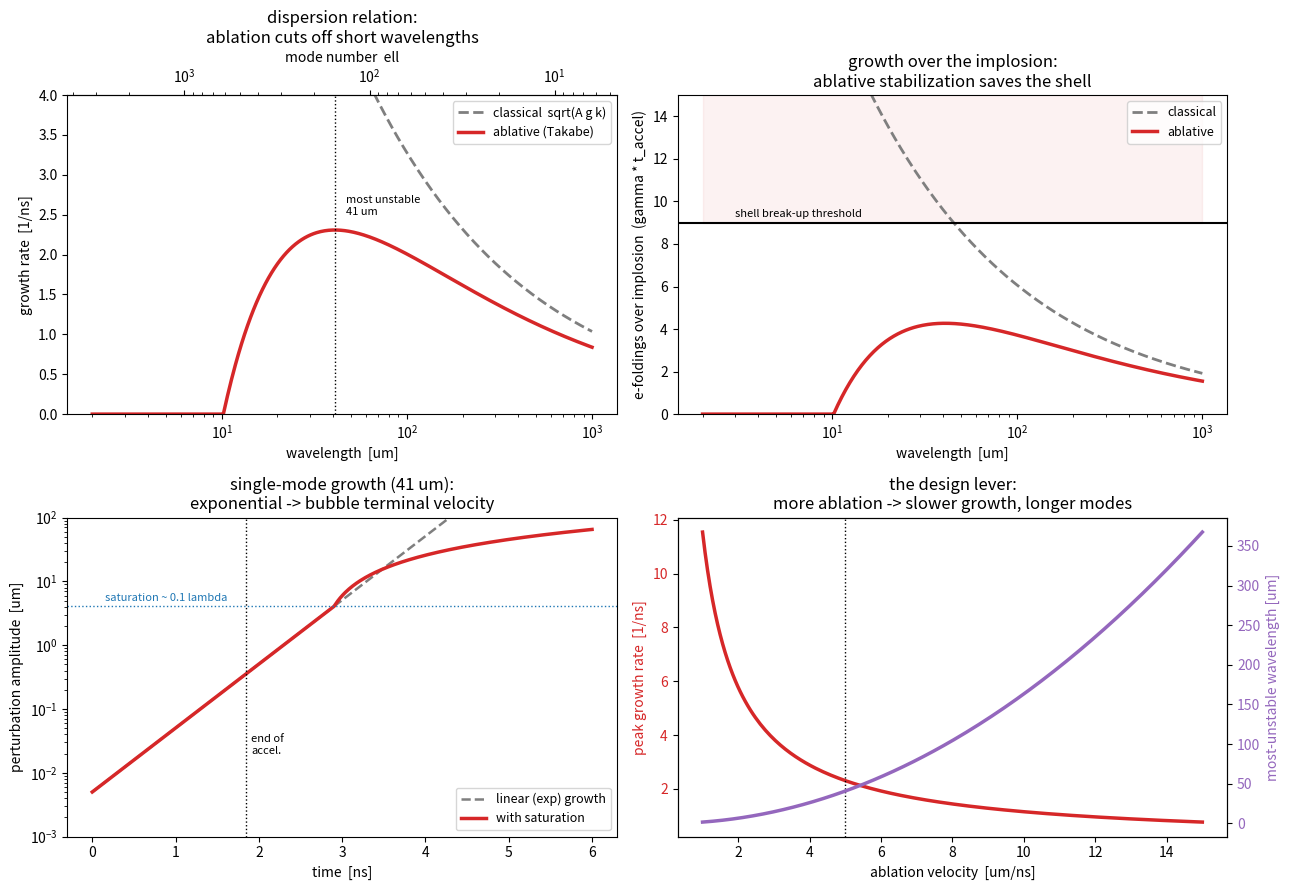

Source code (Python):
"""
Rayleigh-Taylor (RT) instability mechanics -- why ICF is hard.

A 1-D implosion (the other models in this repo) makes ignition look like a
matter of hitting the right velocity and areal density. Reality intervenes:
the imploding shell is Rayleigh-Taylor UNSTABLE. A light fluid pushing a heavy
one (the ablated plasma pushing the cold shell, and later the hot spot pushing
the fuel) amplifies any ripple exponentially. Left unchecked it shreds the shell
before it can stagnate.

This script is the *mechanics* -- the linear and weakly-nonlinear theory that
sets the ICF design constraints:

  1. Dispersion relation: classical  gamma = sqrt(A g k)  vs the ablative
     (Takabe) form  gamma = alpha*sqrt(A g k) - beta*k*V_ablation, which cuts
     off short wavelengths and picks a single most-dangerous mode.
  2. e-foldings over the implosion: how many times a ripple grows during the
     acceleration phase -- and the punchline, that ablative stabilization is
     what keeps the shell from breaking up.
  3. Nonlinear saturation: exponential growth -> bubble/spike terminal velocity.
  4. The design lever: peak growth rate ~ 1/V_ablation.

Companion: rt_2d.py runs an actual 2D simulation and measures gamma to check
the sqrt(A g k) law used here.

Run:  python3 rt_mechanics.py
Deps: numpy, matplotlib
"""

import numpy as np

# ----------------------------------------------------------------------------
# Parameters -- acceleration-phase ablation front of an ICF capsule.
# g comes from the rocket-implosion model: v_imp ~ 345 km/s reached over the
# ~1.85 ns acceleration, so g ~ v/t ~ 1.9e14 m/s^2.
# ----------------------------------------------------------------------------
G_ACCEL   = 1.9e14         # implosion acceleration          [m/s^2]
T_ACCEL   = 1.85e-9        # acceleration-phase duration     [s]
ATWOOD    = 0.9            # Atwood number at the ablation front  A=(rh-rl)/(rh+rl)
V_ABL     = 5.0e3          # ablation velocity               [m/s]  (5 um/ns)
ALPHA     = 0.9            # Takabe coefficient (buoyancy)
BETA      = 3.0            # Takabe coefficient (ablative stabilization)

R_CAP     = 1.0e-3         # capsule radius [m]  -> mode number  ell = k*R = 2piR/lambda
A0_ROUGH  = 5.0e-9         # initial surface roughness amplitude [m]  (5 nm finish)
D_SHELL   = 40.0e-6        # in-flight shell thickness [m]  (amplitude ~ this => breakup)
C_DRAG    = 3.0            # bubble drag coefficient (nonlinear terminal velocity)


# ----------------------------------------------------------------------------
# Dispersion relations.  k = 2*pi/lambda.
# ----------------------------------------------------------------------------
def k_of(lam):
    return 2.0 * np.pi / lam

# safe wavelength <-> mode-number transforms for the secondary axis (no /0 warn)
def _lam_to_ell(L):
    L = np.where(np.asarray(L, float) > 0, L, np.nan)
    return 2.0 * np.pi * R_CAP / (L * 1e-6)

def _ell_to_lam(l):
    l = np.where(np.asarray(l, float) > 0, l, np.nan)
    return 2.0 * np.pi * R_CAP / l * 1e6

def gamma_classical(lam, g=G_ACCEL, A=ATWOOD):
    return np.sqrt(A * g * k_of(lam))

def gamma_ablative(lam, g=G_ACCEL, A=ATWOOD, Va=V_ABL):
    k = k_of(lam)
    return np.maximum(ALPHA * np.sqrt(A * g * k) - BETA * k * Va, 0.0)

def most_unstable_k(g=G_ACCEL, A=ATWOOD, Va=V_ABL):
    """k that maximizes the ablative growth rate:  k* = alpha^2 A g / (4 beta^2 Va^2)."""
    return ALPHA ** 2 * A * g / (4.0 * BETA ** 2 * Va ** 2)

def peak_gamma(g=G_ACCEL, A=ATWOOD, Va=V_ABL):
    """Closed form:  gamma_peak = alpha^2 A g / (4 beta Va)  (note: ~ 1/Va)."""
    return ALPHA ** 2 * A * g / (4.0 * BETA * Va)


# ----------------------------------------------------------------------------
# Nonlinear single-mode amplitude: exponential growth, then saturation at
# ~0.1*lambda, then linear-in-time growth at the bubble terminal velocity.
# ----------------------------------------------------------------------------
def bubble_terminal_velocity(lam, g=G_ACCEL, A=ATWOOD):
    k = k_of(lam)
    return np.sqrt(2.0 * A * g / ((1.0 + A) * C_DRAG * k))

def amplitude(t, lam, a0=A0_ROUGH):
    gam = gamma_ablative(lam)
    a_sat = 0.1 * lam                      # nonlinear onset
    Vb = bubble_terminal_velocity(lam)
    a_lin = a0 * np.exp(gam * t)
    t_sat = np.log(a_sat / a0) / gam
    return np.where(t < t_sat, a_lin, a_sat + Vb * (t - t_sat))


def report():
    kstar = most_unstable_k()
    lam_star = 2.0 * np.pi / kstar
    ell_star = kstar * R_CAP
    gpk = ALPHA ** 2 * ATWOOD * G_ACCEL / (4.0 * BETA * V_ABL)
    N_abl = gpk * T_ACCEL
    N_cls = gamma_classical(lam_star) * T_ACCEL
    N_breakup = np.log(D_SHELL / A0_ROUGH)

    print("=" * 64)
    print("  RAYLEIGH-TAYLOR MECHANICS  --  ablation-front, acceleration phase")
    print("=" * 64)
    print(f"  acceleration g            : {G_ACCEL:.2e} m/s^2  (from the implosion)")
    print(f"  Atwood number A           : {ATWOOD:.2f}")
    print(f"  ablation velocity V_abl   : {V_ABL/1e3:.1f} um/ns")
    print("-" * 64)
    print(f"  most-unstable wavelength  : {lam_star*1e6:8.1f} um   (mode ell ~ {ell_star:.0f})")
    print(f"  peak growth rate          : {gpk:.2e} 1/s")
    print(f"  peak e-foldings (ablative): {N_abl:8.2f}   -> x{np.exp(N_abl):.0f} amplification")
    print(f"  same mode, classical      : {N_cls:8.2f}   -> x{np.exp(N_cls):.0f} amplification")
    print(f"  breakup threshold         : {N_breakup:8.2f}   (a0 grows to shell thickness)")
    print("-" * 64)
    a_final_abl = A0_ROUGH * np.exp(N_abl)
    a_final_cls = A0_ROUGH * np.exp(N_cls)
    print(f"  ripple {A0_ROUGH*1e9:.0f} nm -> ablative {a_final_abl*1e6:6.2f} um  "
          f"({'SURVIVES' if a_final_abl < D_SHELL else 'BREAKS UP'} vs {D_SHELL*1e6:.0f} um shell)")
    print(f"  ripple {A0_ROUGH*1e9:.0f} nm -> classical {a_final_cls*1e6:6.2f} um  "
          f"({'survives' if a_final_cls < D_SHELL else 'BREAKS UP'} -- no ablative stabilization)")
    print("=" * 64)
    return dict(lam_star=lam_star, ell_star=ell_star, N_abl=N_abl,
                N_cls=N_cls, N_breakup=N_breakup)


def make_figure(info, fname="rt_mechanics.png"):
    import matplotlib.pyplot as plt

    lam = np.logspace(np.log10(2e-6), np.log10(1e-3), 500)     # 2 um .. 1 mm
    g_cls = gamma_classical(lam)
    g_abl = gamma_ablative(lam)
    lam_star = info["lam_star"]

    fig, ax = plt.subplots(2, 2, figsize=(13, 9))

    # (1) dispersion relation
    a = ax[0, 0]
    a.plot(lam * 1e6, g_cls / 1e9, "tab:gray", lw=2, ls="--", label="classical  sqrt(A g k)")
    a.plot(lam * 1e6, g_abl / 1e9, "tab:red", lw=2.5, label="ablative (Takabe)")
    a.axvline(lam_star * 1e6, color="k", ls=":", lw=1)
    a.text(lam_star * 1e6 * 1.15, 2.5, f"most unstable\n{lam_star*1e6:.0f} um", fontsize=8)
    a.set_xscale("log"); a.set_xlabel("wavelength  [um]")
    a.set_ylabel("growth rate  [1/ns]"); a.set_ylim(0, 4.0)
    a.set_title("dispersion relation:\nablation cuts off short wavelengths")
    a.legend(fontsize=9, loc="upper right")
    # top axis: spherical-harmonic mode number ell = 2*pi*R/lambda
    at = a.secondary_xaxis("top", functions=(_lam_to_ell, _ell_to_lam))
    at.set_xlabel("mode number  ell")

    # (2) e-foldings over the implosion -- the design constraint
    b = ax[0, 1]
    N_cls = g_cls * T_ACCEL
    N_abl = g_abl * T_ACCEL
    b.plot(lam * 1e6, N_cls, "tab:gray", lw=2, ls="--", label="classical")
    b.plot(lam * 1e6, N_abl, "tab:red", lw=2.5, label="ablative")
    b.axhline(info["N_breakup"], color="k", lw=1.5)
    b.text(3, info["N_breakup"] + 0.3, "shell break-up threshold", fontsize=8)
    b.fill_between(lam * 1e6, info["N_breakup"], 40, color="tab:red", alpha=0.06)
    b.set_xscale("log"); b.set_xlabel("wavelength  [um]")
    b.set_ylabel("e-foldings over implosion  (gamma * t_accel)")
    b.set_ylim(0, 15)
    b.set_title("growth over the implosion:\nablative stabilization saves the shell")
    b.legend(fontsize=9, loc="upper right")

    # (3) nonlinear saturation of the most-unstable mode
    c = ax[1, 0]
    t = np.linspace(0, 6.0e-9, 400)
    gam = gamma_ablative(lam_star)
    a_lin = A0_ROUGH * np.exp(gam * t)
    a_full = amplitude(t, lam_star)
    c.plot(t * 1e9, a_lin * 1e6, "tab:gray", ls="--", lw=1.8, label="linear (exp) growth")
    c.plot(t * 1e9, a_full * 1e6, "tab:red", lw=2.5, label="with saturation")
    c.axhline(0.1 * lam_star * 1e6, color="tab:blue", ls=":", lw=1)
    c.text(0.15, 0.1 * lam_star * 1e6 * 1.2, "saturation ~ 0.1 lambda", fontsize=8, color="tab:blue")
    c.axvline(T_ACCEL * 1e9, color="k", ls=":", lw=1)
    c.text(T_ACCEL * 1e9 * 1.03, 2e-2, "end of\naccel.", fontsize=8)
    c.set_yscale("log"); c.set_ylim(1e-3, 1e2)
    c.set_xlabel("time  [ns]")
    c.set_ylabel("perturbation amplitude  [um]")
    c.set_title(f"single-mode growth ({lam_star*1e6:.0f} um):\nexponential -> bubble terminal velocity")
    c.legend(fontsize=9, loc="lower right")

    # (4) the design lever: peak growth rate & most-unstable lambda vs ablation
    d = ax[1, 1]
    Va = np.linspace(1e3, 15e3, 200)
    kstar = ALPHA ** 2 * ATWOOD * G_ACCEL / (4.0 * BETA ** 2 * Va ** 2)
    gpk = ALPHA ** 2 * ATWOOD * G_ACCEL / (4.0 * BETA * Va)
    lstar = 2 * np.pi / kstar
    d.plot(Va / 1e3, gpk / 1e9, "tab:red", lw=2.5, label="peak growth rate")
    d.axvline(V_ABL / 1e3, color="k", ls=":", lw=1)
    d.set_xlabel("ablation velocity  [um/ns]")
    d.set_ylabel("peak growth rate  [1/ns]", color="tab:red")
    d.tick_params(axis="y", labelcolor="tab:red")
    d2 = d.twinx()
    d2.plot(Va / 1e3, lstar * 1e6, "tab:purple", lw=2.5, label="most-unstable lambda")
    d2.set_ylabel("most-unstable wavelength [um]", color="tab:purple")
    d2.tick_params(axis="y", labelcolor="tab:purple")
    d.set_title("the design lever:\nmore ablation -> slower growth, longer modes")

    fig.tight_layout()
    fig.savefig(fname, dpi=130)
    print(f"Saved figure -> {fname}")
    try:
        plt.show()
    except Exception:
        pass


def main():
    info = report()
    make_figure(info)


if __name__ == "__main__":
    main()


# ----------------------------------------------------------------------------
# NOTES / things to try -------------------------------------------------------
#
# * The headline result (panel 2): a 5 nm ripple grows by ~x100 under ablative
#   RT -- to sub-micron, safely under the ~40 um shell. Turn ablation OFF
#   (classical curve) and the same ripple would run away past the shell
#   thickness. Ablative stabilization is the reason ICF shells hold together.
#
# * peak_gamma ~ alpha^2 A g / (4 beta V_abl): growth scales with the drive (g)
#   and *inversely* with ablation velocity. Faster ablation = smoother implosion,
#   at the cost of ablating away more of your shell (the rocket-model trade).
#
# * Raise A0_ROUGH (a rougher capsule) or G_ACCEL (a harder drive) until the
#   ablative curve in panel 2 crosses the break-up line -- that is the surface-
#   finish / drive spec a real capsule has to meet.
#
# * The most-unstable mode ell ~ 100-200 here; lower-ell (long-wavelength) modes
#   grow less but feed through the shell to seed the deceleration-phase RT on the
#   hot spot -- the second place RT bites. Same mechanics, different interface.
#
# Simplifications: linearized dispersion (single mode, no mode coupling), a
# thin-interface Takabe fit (real fronts have finite density-gradient scale
# length that adds its own stabilization), constant g, and a heuristic
# saturation/terminal-velocity closure. The 2D sim (rt_2d.py) drops the linear
# assumption and grows a real bubble.
# ----------------------------------------------------------------------------
